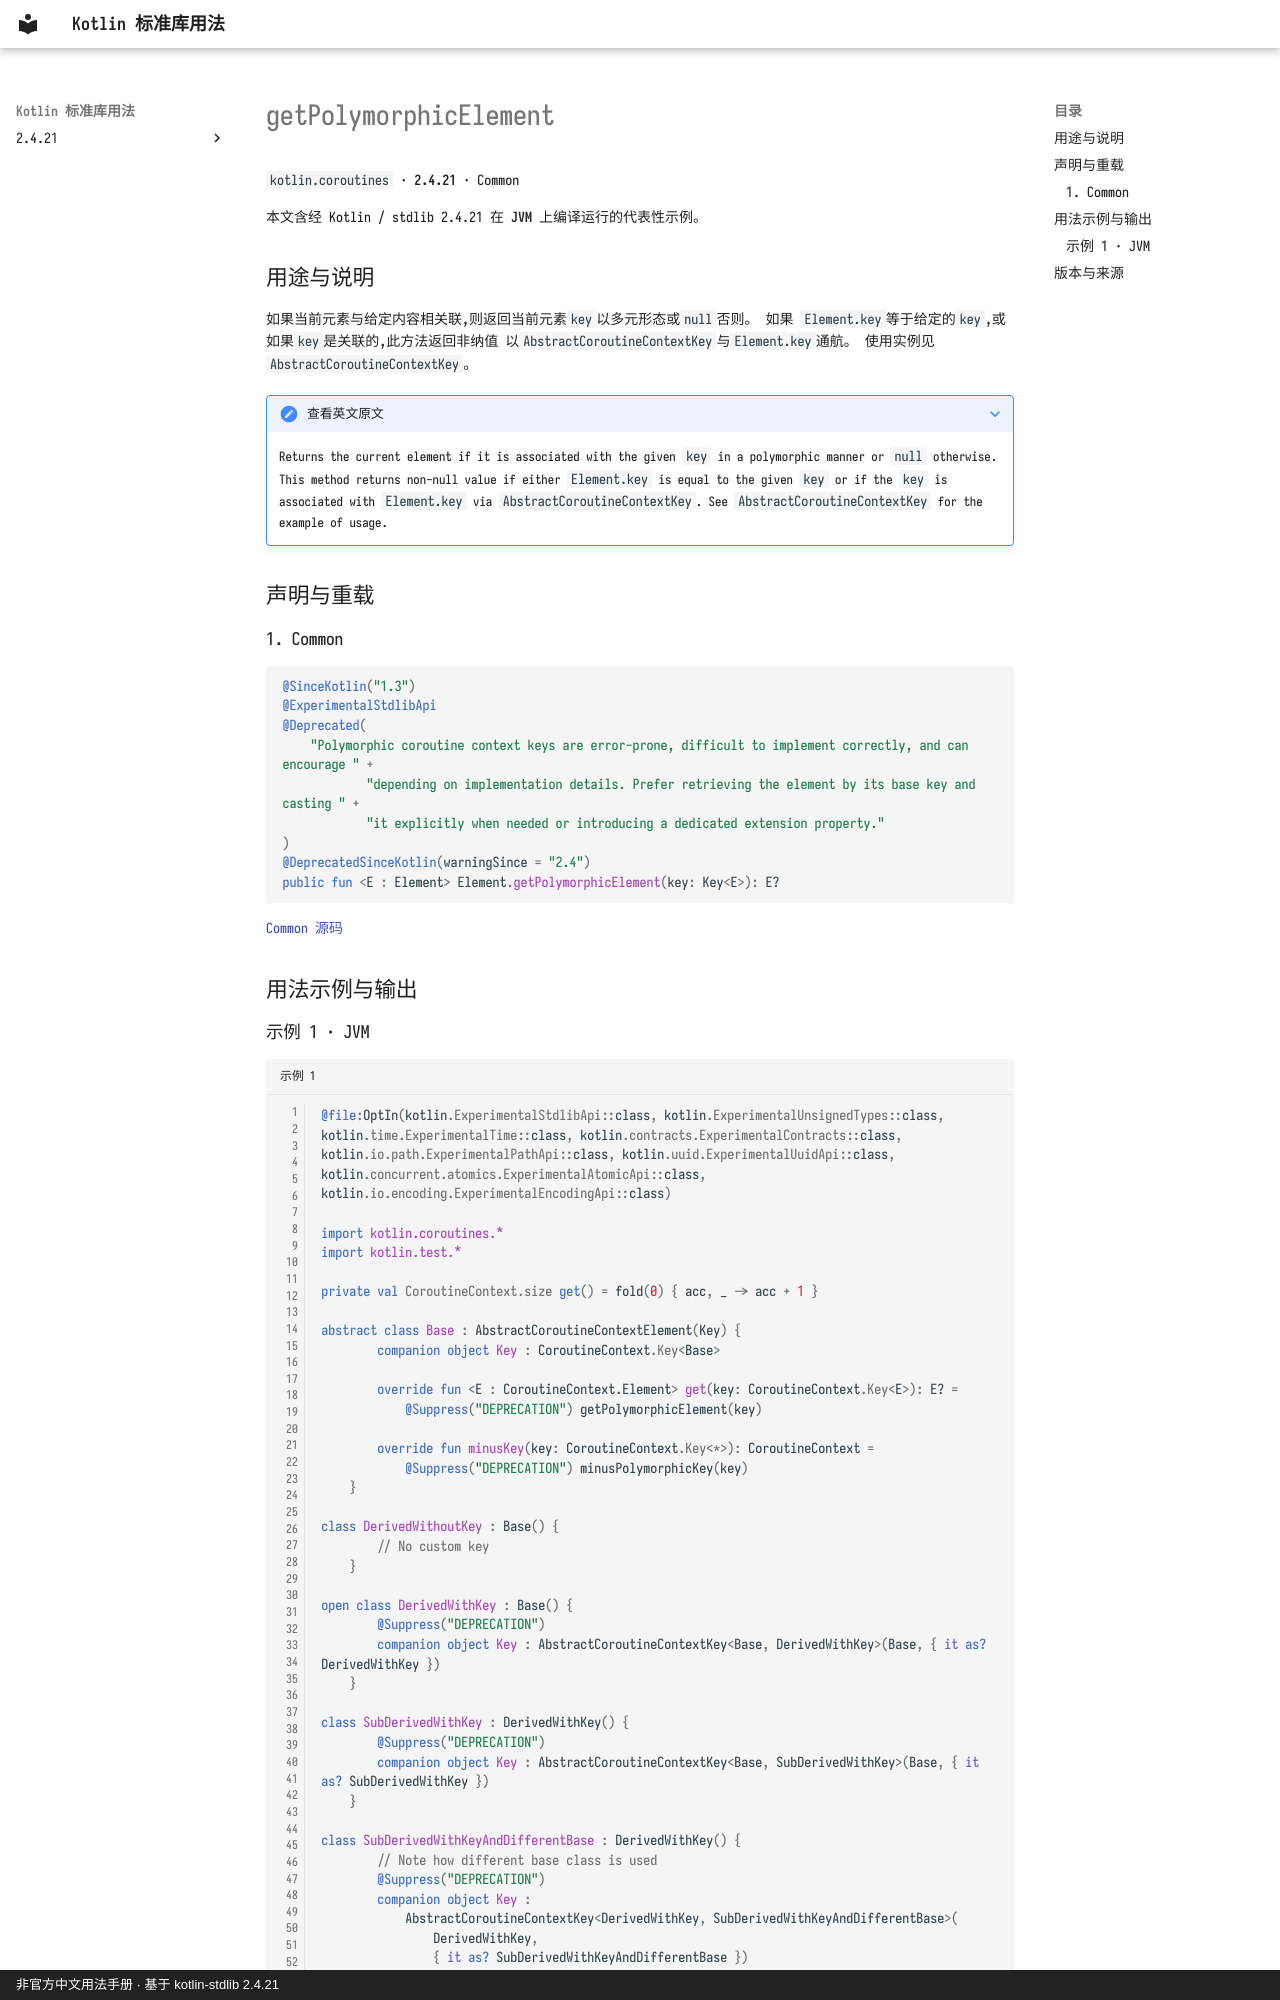

repository: oooooooko/kotlin-stdlib-docs · page: zh/api/kotlin.coroutines/getpolymorphicelement--a8eed83f/index.html · generator: mkdocs · copyright: 非官方中文用法手册 · 基于 kotlin-stdlib 2.4.21

# getPolymorphicElement

`kotlin.coroutines` · **2.4.21** · Common

本文含经 Kotlin / stdlib 2.4.21 在 **JVM** 上编译运行的代表性示例。

## 用途与说明

如果当前元素与给定内容相关联,则返回当前元素`key`以多元形态或`null`否则。
如果 `Element.key`等于给定的`key`,或如果`key`是关联的,此方法返回非纳值
以`AbstractCoroutineContextKey`与`Element.key`通航。
使用实例见`AbstractCoroutineContextKey`。

??? note "查看英文原文"

    Returns the current element if it is associated with the given `key` in a polymorphic manner or `null` otherwise.
    This method returns non-null value if either `Element.key` is equal to the given `key` or if the `key` is associated
    with `Element.key` via `AbstractCoroutineContextKey`.
    See `AbstractCoroutineContextKey` for the example of usage.

## 声明与重载

### 1. Common

```kotlin
@SinceKotlin("1.3")
@ExperimentalStdlibApi
@Deprecated(
    "Polymorphic coroutine context keys are error-prone, difficult to implement correctly, and can encourage " +
            "depending on implementation details. Prefer retrieving the element by its base key and casting " +
            "it explicitly when needed or introducing a dedicated extension property."
)
@DeprecatedSinceKotlin(warningSince = "2.4")
public fun <E : Element> Element.getPolymorphicElement(key: Key<E>): E?
```

[Common 源码](https://github.com/JetBrains/kotlin/blob/v2.4.21/libraries/stdlib/src/kotlin/coroutines/CoroutineContextImpl.kt#L67)

## 用法示例与输出
